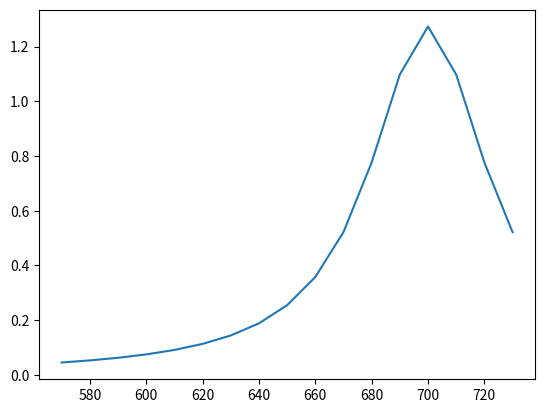
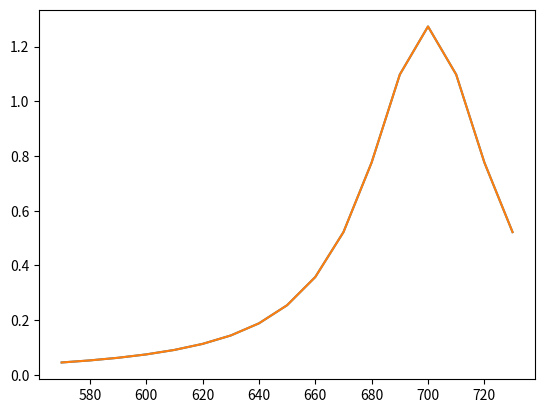

Python code for these plots, in order:
import numpy as np
from scipy.optimize import leastsq, curve_fit
import matplotlib.pyplot as plt


def lorentzian(width, central, height, x):
    return height * width / (2 * np.pi) / ((x - central)**2 + width**2 / 4)


def error_func(p, x, y):
    return lorentzian(*p, x) - y


def find_r_squared(f, p, x, y):
    res = y - f(*p, x)
    ss_res = np.sum(res ** 2)
    ss_tot = np.sum((y - np.mean(y)) ** 2)
    return 1 - ss_res / ss_tot


def compare_plot(x, y, p):
    fy = lorentzian(*p, x)
    fig, ax = plt.subplots(1)
    ax.plot(x, y)
    ax.plot(x, fy)
    plt.show()


def fit_lorentzian(scattering, wavelength, split=False):
    # remove nans

    to_del = ~np.isnan(scattering)
    scattering = scattering[to_del]
    wavelength = wavelength[to_del]

    # return if not enough points

    if len(scattering) < 5:
        return [np.nan, np.nan, np.nan, np.nan], [0, 0], 0

    # find max and min

    max_sca = np.max(scattering)
    idx_max = np.argmax(scattering)
    idx_min = np.argmin(scattering)

    # init guess and first fit

    init_guess = [100, wavelength[idx_max], max_sca]
    result, cov_x, res_dict, mesg, ier = leastsq(error_func, init_guess, args=(wavelength, scattering),
                                                 full_output=True)
    result[0] = abs(result[0])
    r_squared = find_r_squared(lorentzian, result, wavelength, scattering)

    # if r_squared is too low, split

    if r_squared < 0.9 and split is False:
        wavelength_low = wavelength[:idx_min]
        wavelength_high = wavelength[idx_min:]
        scattering_low = scattering[:idx_min]
        scattering_high = scattering[idx_min:]
        result_low, r_squared_low = fit_lorentzian(scattering_low, wavelength_low, split=True)
        result_high, r_squared_high = fit_lorentzian(scattering_high, wavelength_high, split=True)

        if r_squared_high > r_squared and ~np.isnan(np.sum(result_high)):
            result = result_high
            r_squared = r_squared_high
        if r_squared_low > r_squared and ~np.isnan(np.sum(result_low)):
            result = result_low
            r_squared = r_squared_low

    compare_plot(wavelength, scattering, result)

    return result, r_squared


wavelength = np.arange(570, 740, 10)
params = [50, 700, 100]
scattering = lorentzian(*params, wavelength)

fig, ax = plt.subplots(1)
ax.plot(wavelength, scattering)
plt.show()

result, r_squared = fit_lorentzian(scattering, wavelength)